2-way image classification set "dataset_spectrograms" from GitHub (sanafathima-00/AI-Based-Early-Detection-of-Alzheimer-s-from-Patient-Speech); label vocabulary: cognitively impaired, normal.

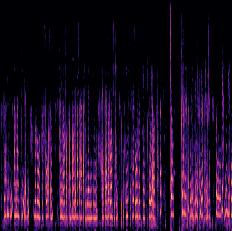
Label: normal

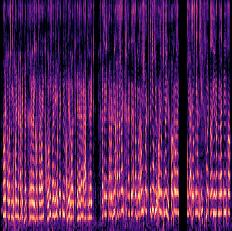
Label: cognitively impaired

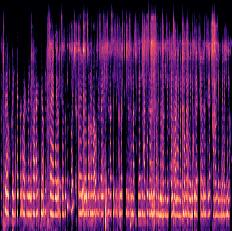
Label: normal

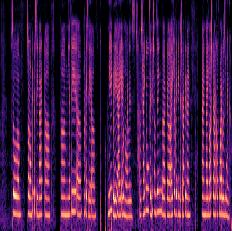
Label: cognitively impaired

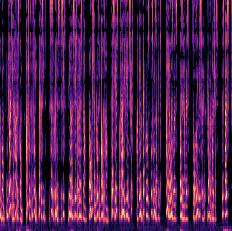
Label: normal

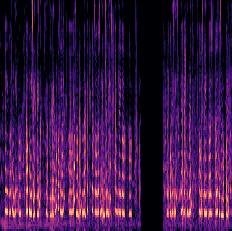
Label: cognitively impaired
